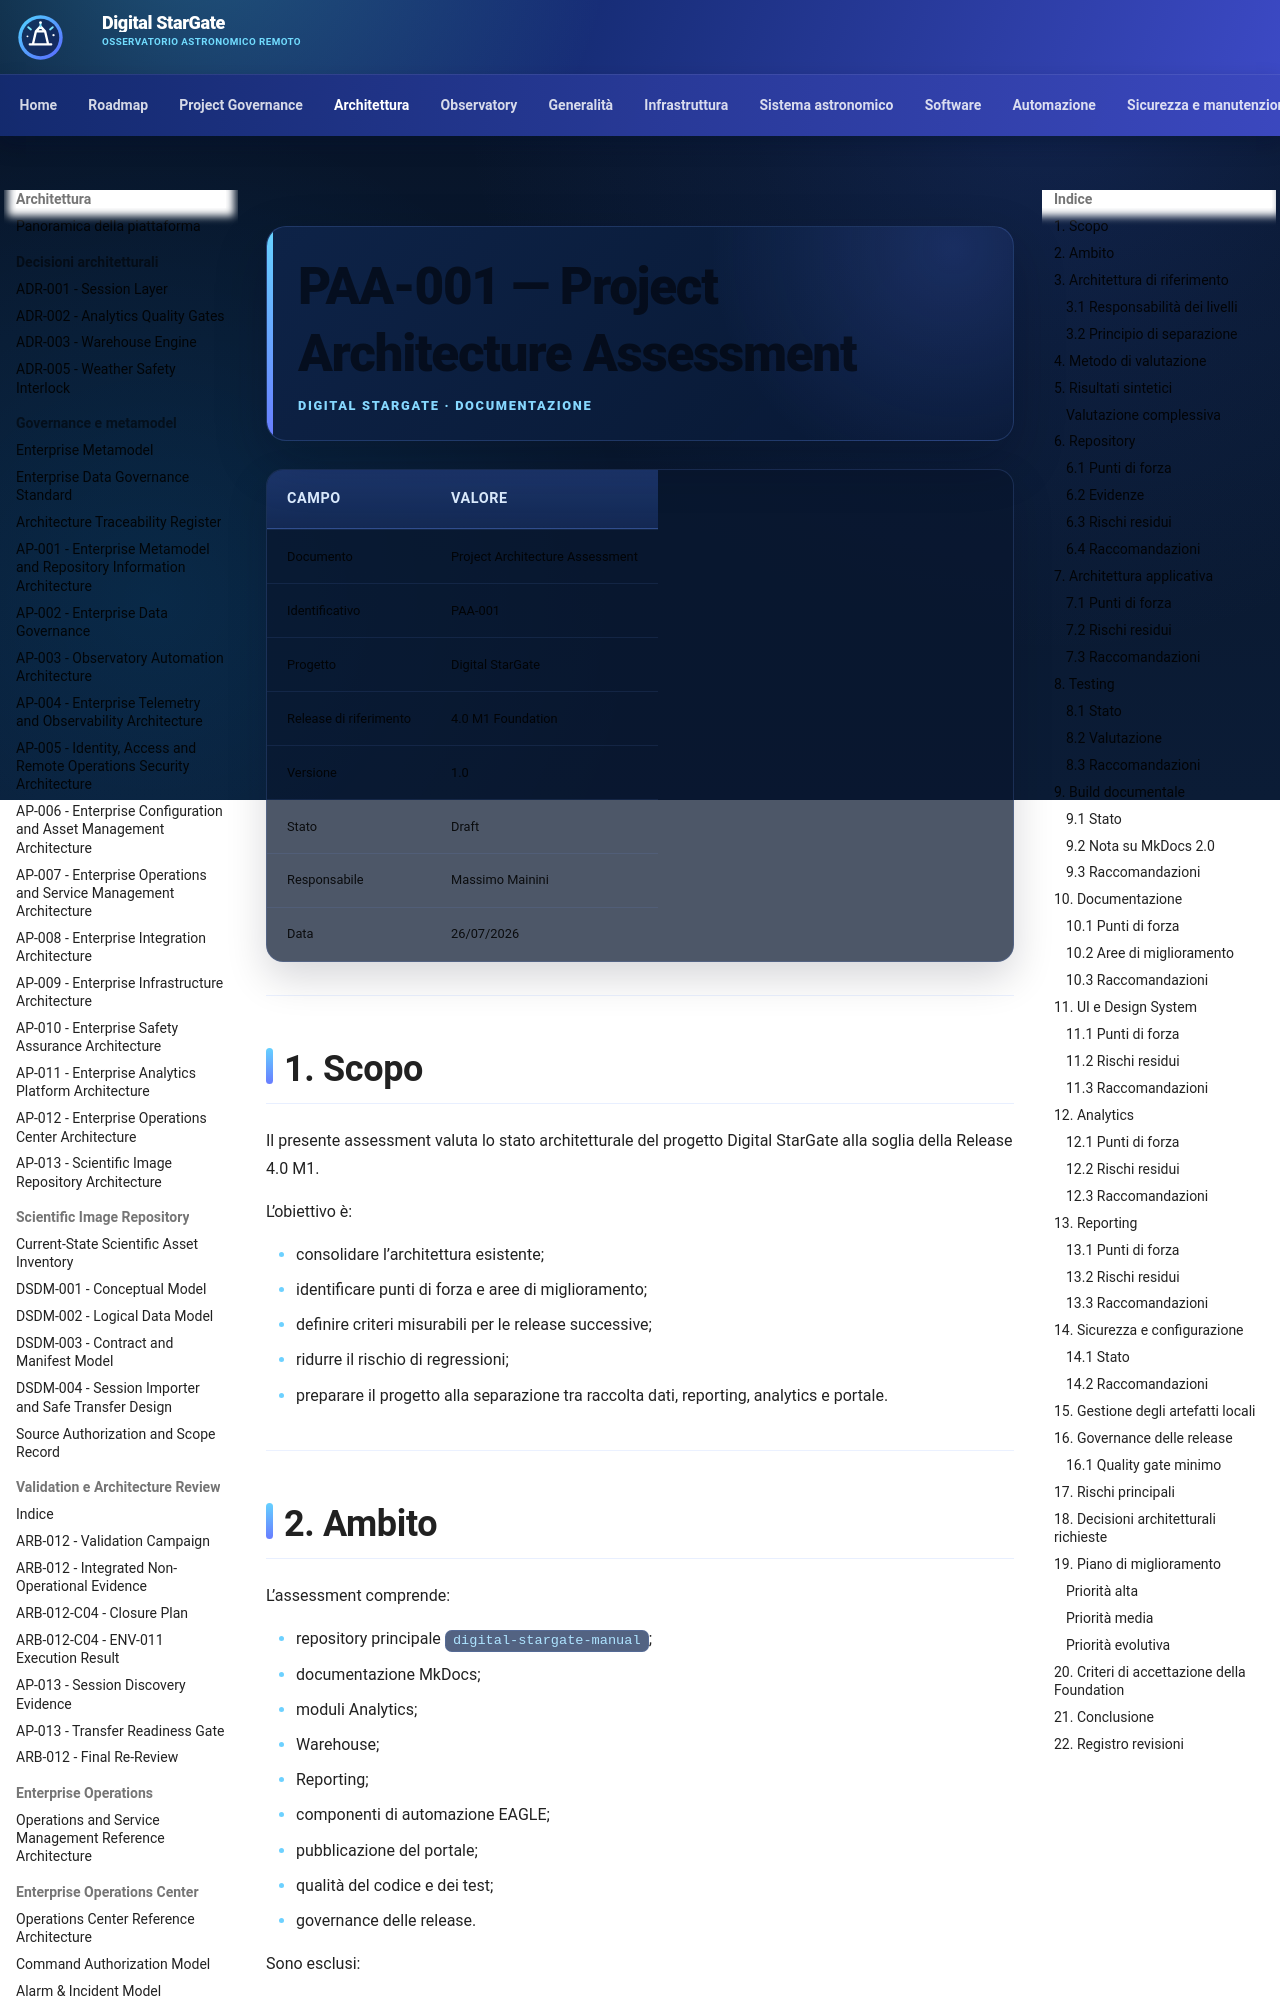

repository: maininimassimo-bit/digital-stargate-manual · page: architecture/assessments/PAA-001-Project-Architecture-Assessment/index.html · generator: mkdocs

# PAA-001 — Project Architecture Assessment

| Campo | Valore |
|---|---|
| Documento | Project Architecture Assessment |
| Identificativo | PAA-001 |
| Progetto | Digital StarGate |
| Release di riferimento | 4.0 M1 Foundation |
| Versione | 1.0 |
| Stato | Draft |
| Responsabile | Massimo Mainini |
| Data | 26/07/2026 |

---

## 1. Scopo

Il presente assessment valuta lo stato architetturale del progetto Digital StarGate alla soglia della Release 4.0 M1.

L’obiettivo è:

- consolidare l’architettura esistente;
- identificare punti di forza e aree di miglioramento;
- definire criteri misurabili per le release successive;
- ridurre il rischio di regressioni;
- preparare il progetto alla separazione tra raccolta dati, reporting, analytics e portale.

---

## 2. Ambito

L’assessment comprende:

- repository principale `digital-stargate-manual`;
- documentazione MkDocs;
- moduli Analytics;
- Warehouse;
- Reporting;
- componenti di automazione EAGLE;
- pubblicazione del portale;
- qualità del codice e dei test;
- governance delle release.

Sono esclusi:

- valutazioni prestazionali dell’hardware astronomico;
- certificazioni di sicurezza formali;
- audit infrastrutturali di terze parti;
- penetration test.

---

## 3. Architettura di riferimento

Il flusso logico target è:

```text
EAGLE
  ↓
Automation / Collection
  ↓
Reporting
  ↓
Warehouse
  ↓
Analytics
  ↓
Renderer
  ↓
Portal
```
